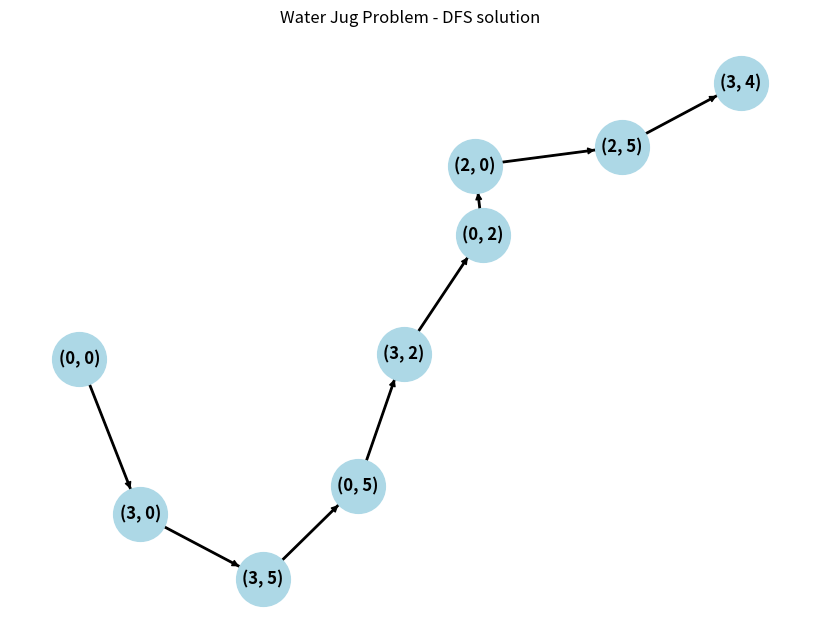

Python code for this plot:
import matplotlib.pyplot as plt
import networkx as nx 

capacity1 = 3
capacity2 = 5
target = 4
jug1 = 0
jug2 = 0

visited = set()
path = []

def dfs(jug1, jug2):
    if (jug1, jug2) in visited:
        return False

    visited.add((jug1, jug2))
    path.append((jug1, jug2))

    if jug1 == target or jug2 == target:
        return True

    if jug1 < capacity1:
        if dfs(capacity1, jug2):
            return True
    
    if jug2 < capacity2:
        if dfs(jug1, capacity2):
            return True
    
    if jug1 != 0:
        if dfs(0, jug2):
            return True
    
    if jug2 != 0:
        if dfs(jug1, 0):
            return True
    
    if jug1 > 0 and jug2 < capacity2:
        transfer = min(jug1, capacity2-jug2)
        if dfs(jug1 - transfer, jug2 + transfer):
            return True
    
    if jug2 > 0 and jug1 < capacity1:
        transfer = min(jug2, capacity1-jug1)
        if dfs(jug1 + transfer, jug2 - transfer):
            return True
    path.pop()
    return False

solution_found = dfs(jug1, jug2)

if solution_found:
    print("Solution Found!")
    for step in path:
        print(step)
else:
    print("Solution not found.")

def visualize_dfs_solution(path):
    G = nx.DiGraph()

    for i in range(len(path) - 1):
        G.add_edge(path[i], path[i+1])
    
    pos = nx.spring_layout(G)

    plt.figure(figsize=(8, 6))

    nx.draw(G, pos, with_labels=True, node_color="lightblue", node_size=1500, font_size=12, font_weight="bold")
    nx.draw_networkx_edges(G, pos, edgelist=list(G.edges()), edge_color="black", width=2)

    plt.title("Water Jug Problem - DFS solution")
    plt.show()

if solution_found:
    visualize_dfs_solution(path)
